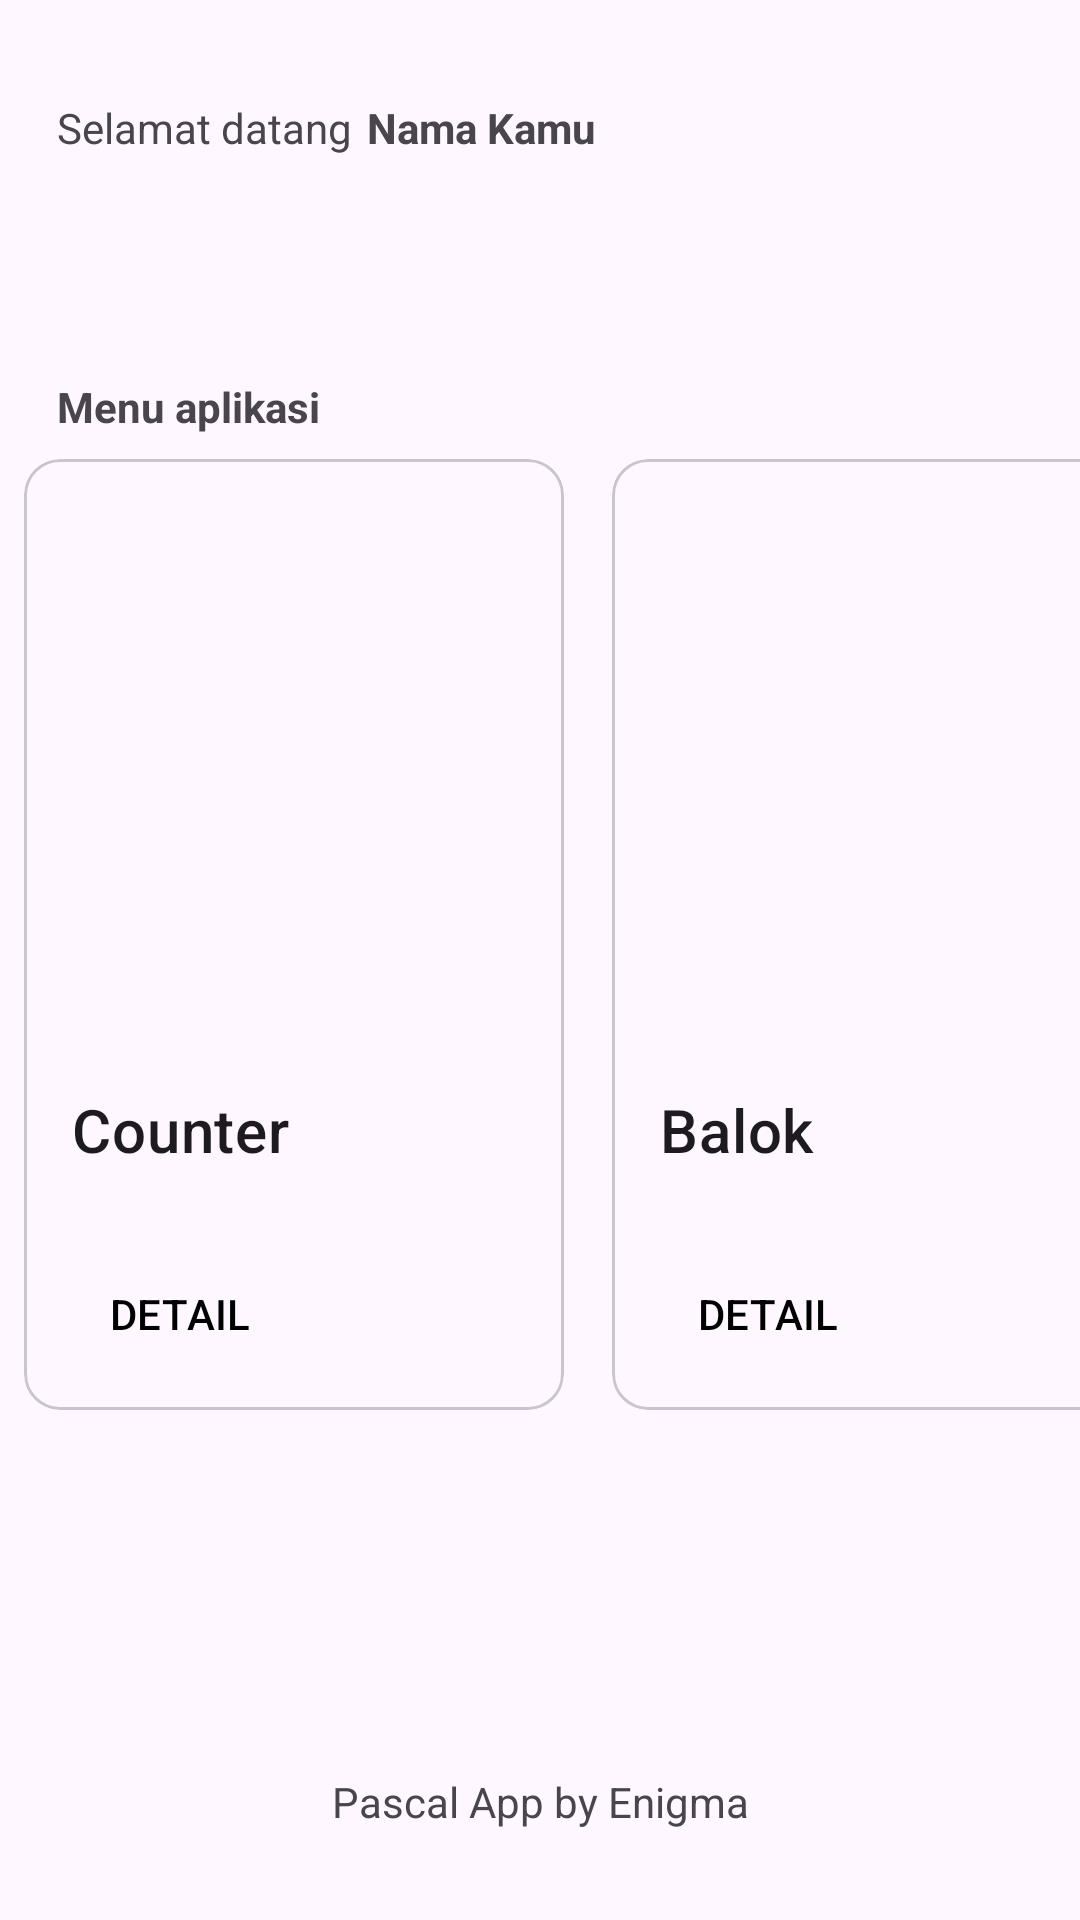

Reconstruct the res/layout file that produces this screen, plus the resources it refers to.
<!-- AndroidManifest.xml: application theme Theme.EnigmacampApp -->
<!-- res/layout/fragment_home.xml -->
<?xml version="1.0" encoding="utf-8"?>
<androidx.constraintlayout.widget.ConstraintLayout xmlns:android="http://schemas.android.com/apk/res/android"
    xmlns:app="http://schemas.android.com/apk/res-auto"
    xmlns:tools="http://schemas.android.com/tools"
    android:id="@+id/frameLayout"
    android:layout_width="match_parent"
    android:layout_height="match_parent"
    tools:context=".presentation.home.screen.HomeFragment">

    <TextView
        android:id="@+id/tv_welcome"
        android:layout_width="wrap_content"
        android:layout_height="wrap_content"
        android:text="Selamat datang"
        app:layout_constraintStart_toStartOf="parent"
        android:layout_marginStart="19dp"
        android:layout_marginTop="33dp"
        app:layout_constraintTop_toTopOf="parent" />

    <TextView
        android:id="@+id/tv_fullName"
        android:layout_width="wrap_content"
        android:layout_height="wrap_content"
        android:layout_marginTop="33dp"
        android:text="Nama Kamu"
        android:textStyle="bold"
        android:layout_marginStart="5dp"
        app:layout_constraintStart_toEndOf="@+id/tv_welcome"
        app:layout_constraintTop_toTopOf="parent" />

    <TextView
        android:id="@+id/tv_menu_app"
        android:layout_width="wrap_content"
        android:layout_height="wrap_content"
        android:text="Menu aplikasi"
        app:layout_constraintStart_toStartOf="parent"
        android:layout_marginStart="19dp"
        android:layout_marginTop="74dp"
        android:textStyle="bold"
        app:layout_constraintTop_toBottomOf="@id/tv_welcome" />

    <HorizontalScrollView
        android:layout_width="wrap_content"
        android:layout_height="wrap_content"
        app:layout_constraintStart_toStartOf="parent"
        android:layout_marginStart="19dp"
        android:layout_marginEnd="19dp"
        app:layout_constraintEnd_toEndOf="parent"
        android:scrollbars="none"
        app:layout_constraintTop_toBottomOf="@id/tv_menu_app">

        <LinearLayout
            android:layout_width="wrap_content"
            android:layout_height="wrap_content"
            android:orientation="horizontal">

            <com.google.android.material.card.MaterialCardView
                android:id="@+id/card_1"
                android:layout_width="180dp"
                android:layout_height="wrap_content"
                android:layout_margin="8dp">

                <LinearLayout
                    android:layout_width="match_parent"
                    android:layout_height="wrap_content"
                    android:orientation="vertical">

                    
                    <ImageView
                        android:layout_width="match_parent"
                        android:layout_height="194dp"
                        app:srcCompat="@drawable/bg_example"
                        android:scaleType="centerCrop"
                        android:contentDescription="Menu Image"
                        />

                    <LinearLayout
                        android:layout_width="match_parent"
                        android:layout_height="wrap_content"
                        android:orientation="vertical"
                        android:padding="16dp">

                        
                        <TextView
                            android:layout_width="wrap_content"
                            android:layout_height="wrap_content"
                            android:text="Counter"
                            android:textAppearance="?attr/textAppearanceHeadline6"
                            />

                    </LinearLayout>

                    
                    <LinearLayout
                        android:layout_width="wrap_content"
                        android:layout_height="wrap_content"
                        android:layout_margin="8dp"
                        android:orientation="horizontal">
                        <com.google.android.material.button.MaterialButton
                            android:id="@+id/btn_detail_increment"
                            android:layout_width="wrap_content"
                            android:layout_height="wrap_content"
                            android:layout_marginEnd="8dp"
                            android:text="DETAIL"
                            android:textColor="@color/black"
                            style="?attr/borderlessButtonStyle"
                            />
                    </LinearLayout>
                </LinearLayout>

            </com.google.android.material.card.MaterialCardView>

            <com.google.android.material.card.MaterialCardView
                android:id="@+id/card"
                android:layout_width="180dp"
                android:layout_height="wrap_content"
                android:layout_margin="8dp">

                <LinearLayout
                    android:layout_width="match_parent"
                    android:layout_height="wrap_content"
                    android:orientation="vertical">

                    
                    <ImageView
                        android:layout_width="match_parent"
                        android:layout_height="194dp"
                        app:srcCompat="@drawable/bg_example"
                        android:scaleType="centerCrop"
                        android:contentDescription="Menu Image"
                        />

                    <LinearLayout
                        android:layout_width="match_parent"
                        android:layout_height="wrap_content"
                        android:orientation="vertical"
                        android:padding="16dp">

                        
                        <TextView
                            android:layout_width="wrap_content"
                            android:layout_height="wrap_content"
                            android:text="Balok"
                            android:textAppearance="?attr/textAppearanceHeadline6"
                            />

                    </LinearLayout>

                    
                    <LinearLayout
                        android:layout_width="wrap_content"
                        android:layout_height="wrap_content"
                        android:layout_margin="8dp"
                        android:orientation="horizontal">
                        <com.google.android.material.button.MaterialButton
                            android:id="@+id/btn_detail_block_volume"
                            android:layout_width="wrap_content"
                            android:layout_height="wrap_content"
                            android:layout_marginEnd="8dp"
                            android:text="DETAIL"
                            android:textColor="@color/black"
                            style="?attr/borderlessButtonStyle"
                            />
                    </LinearLayout>
                </LinearLayout>

            </com.google.android.material.card.MaterialCardView>

            <com.google.android.material.card.MaterialCardView
                android:id="@+id/card_3"
                android:layout_width="180dp"
                android:layout_height="wrap_content"
                android:layout_margin="8dp">

                <LinearLayout
                    android:layout_width="match_parent"
                    android:layout_height="wrap_content"
                    android:orientation="vertical">

                    
                    <ImageView
                        android:layout_width="match_parent"
                        android:layout_height="194dp"
                        app:srcCompat="@drawable/bg_example"
                        android:scaleType="centerCrop"
                        android:contentDescription="Menu Image"
                        />

                    <LinearLayout
                        android:layout_width="match_parent"
                        android:layout_height="wrap_content"
                        android:orientation="vertical"
                        android:padding="16dp">

                        
                        <TextView
                            android:layout_width="wrap_content"
                            android:layout_height="wrap_content"
                            android:text="Gretting"
                            android:textAppearance="?attr/textAppearanceHeadline6"
                            />

                    </LinearLayout>

                    
                    <LinearLayout
                        android:layout_width="wrap_content"
                        android:layout_height="wrap_content"
                        android:layout_margin="8dp"
                        android:orientation="horizontal">
                        <com.google.android.material.button.MaterialButton
                            android:id="@+id/btn_detail_message"
                            android:layout_width="wrap_content"
                            android:layout_height="wrap_content"
                            android:layout_marginEnd="8dp"
                            android:text="DETAIL"
                            android:textColor="@color/black"
                            style="?attr/borderlessButtonStyle"
                            />
                    </LinearLayout>
                </LinearLayout>

            </com.google.android.material.card.MaterialCardView>


        </LinearLayout>

    </HorizontalScrollView>

    <TextView
        android:layout_width="wrap_content"
        android:layout_height="wrap_content"
        app:layout_constraintStart_toStartOf="parent"
        app:layout_constraintEnd_toEndOf="parent"
        app:layout_constraintBottom_toBottomOf="parent"
        android:text="Pascal App by Enigma"
        android:layout_marginBottom="30dp"
        />

</androidx.constraintlayout.widget.ConstraintLayout>
<!-- resources referenced by this layout -->
<resources>
  <color name="black">#FF000000</color>
  <style name="Theme.EnigmacampApp" parent="Base.Theme.EnigmacampApp" />
  <style name="Base.Theme.EnigmacampApp" parent="Theme.Material3.DayNight.NoActionBar">
          
          
          
          <item name="colorPrimary">@color/primaryColor</item>
          <item name="colorPrimaryVariant">@color/primaryLightColor</item>
          <item name="colorOnPrimary">@color/white</item>
          
          <item name="colorSecondary">@color/secondaryColor</item>
          <item name="colorSecondaryVariant">@color/secondaryLightColor</item>
          <item name="colorOnSecondary">@color/black</item>
          
      </style>
  <color name="primaryColor">#0d47a1</color>
  <color name="primaryLightColor">#5472d3</color>
  <color name="white">#FFFFFFFF</color>
  <color name="secondaryColor">#1976d2</color>
  <color name="secondaryLightColor">#63a4ff</color>
</resources>
